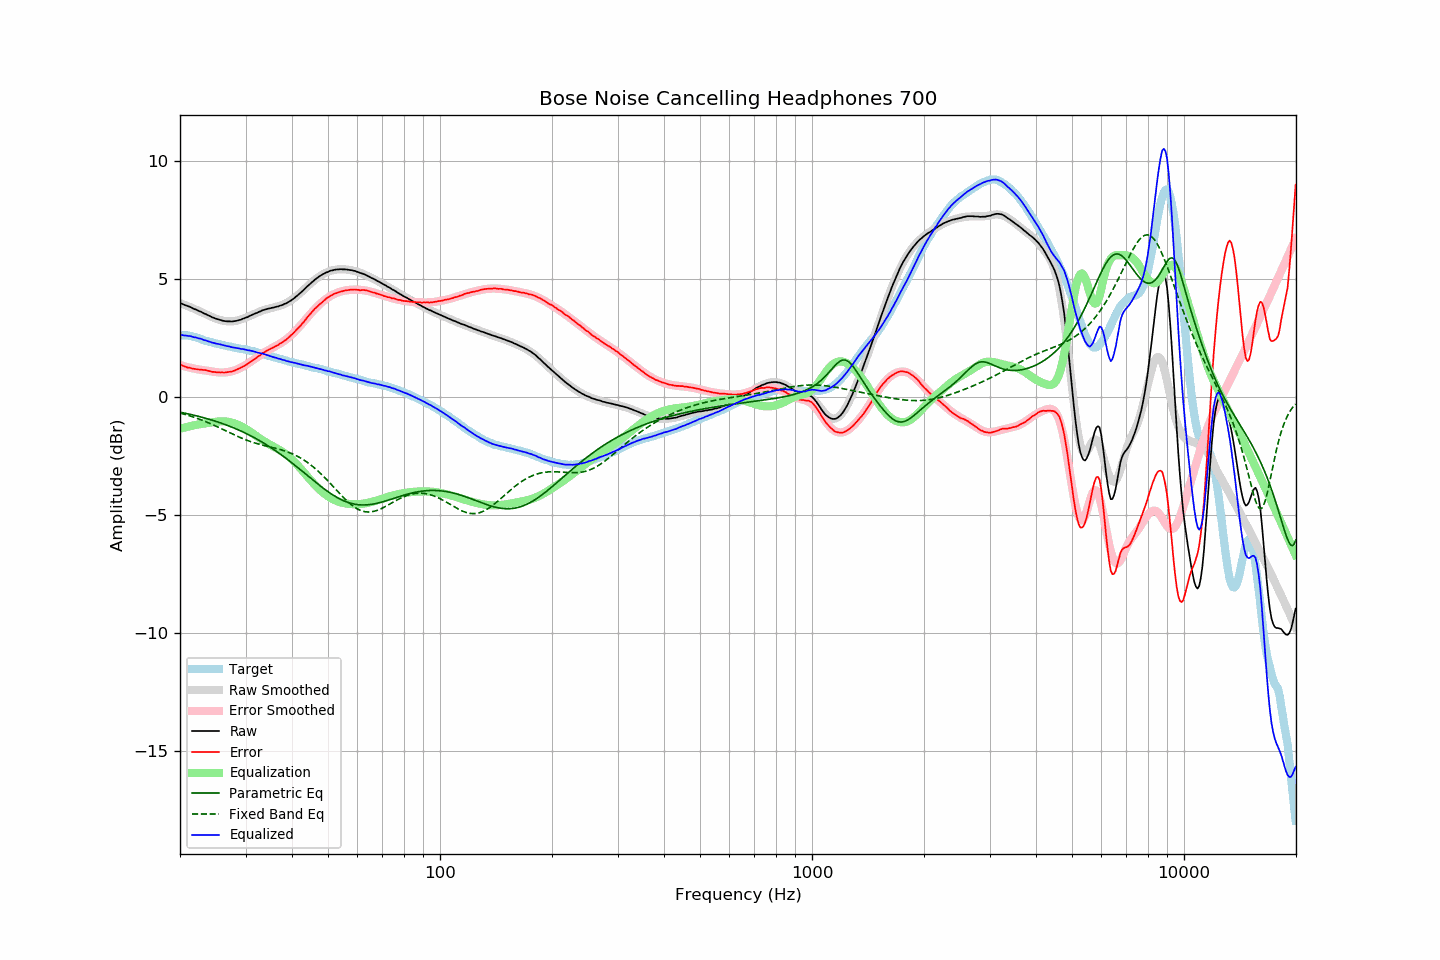

Source data for this figure (header and first rows):
frequency, raw, error, smoothed, error_smoothed, equalization, parametric_eq, fixed_band_eq, equalized_raw, equalized_smoothed, target
20.00, 3.97, 1.36, 3.97, 1.35, -1.35, -0.65, -0.68, 2.62, 2.63, 2.61
20.20, 3.95, 1.34, 3.95, 1.33, -1.33, -0.66, -0.70, 2.62, 2.62, 2.61
20.40, 3.92, 1.31, 3.92, 1.31, -1.31, -0.67, -0.72, 2.61, 2.61, 2.61
20.61, 3.89, 1.28, 3.89, 1.29, -1.29, -0.69, -0.74, 2.60, 2.60, 2.61
20.81, 3.87, 1.26, 3.87, 1.27, -1.27, -0.70, -0.76, 2.60, 2.59, 2.60
21.02, 3.84, 1.23, 3.84, 1.26, -1.26, -0.72, -0.78, 2.58, 2.58, 2.60
21.23, 3.82, 1.23, 3.81, 1.24, -1.24, -0.73, -0.80, 2.58, 2.57, 2.58
21.44, 3.79, 1.21, 3.78, 1.23, -1.23, -0.75, -0.82, 2.56, 2.56, 2.57
21.66, 3.75, 1.20, 3.75, 1.21, -1.21, -0.76, -0.84, 2.54, 2.54, 2.55
21.87, 3.72, 1.19, 3.72, 1.20, -1.20, -0.78, -0.87, 2.52, 2.53, 2.53
22.09, 3.70, 1.18, 3.69, 1.18, -1.18, -0.80, -0.89, 2.52, 2.51, 2.52
22.31, 3.66, 1.17, 3.66, 1.17, -1.17, -0.81, -0.92, 2.49, 2.49, 2.49
22.54, 3.63, 1.16, 3.63, 1.16, -1.16, -0.83, -0.94, 2.47, 2.47, 2.47
22.76, 3.61, 1.16, 3.60, 1.15, -1.15, -0.85, -0.97, 2.46, 2.45, 2.45
22.99, 3.57, 1.15, 3.57, 1.14, -1.14, -0.87, -0.99, 2.43, 2.43, 2.42
23.22, 3.53, 1.14, 3.53, 1.13, -1.13, -0.88, -1.02, 2.40, 2.41, 2.39
23.45, 3.51, 1.14, 3.50, 1.12, -1.12, -0.90, -1.05, 2.39, 2.39, 2.37
23.69, 3.47, 1.11, 3.47, 1.10, -1.10, -0.92, -1.08, 2.37, 2.36, 2.36
23.92, 3.44, 1.10, 3.44, 1.09, -1.09, -0.94, -1.10, 2.34, 2.34, 2.34
24.16, 3.41, 1.08, 3.41, 1.08, -1.08, -0.96, -1.13, 2.33, 2.32, 2.33
24.40, 3.37, 1.06, 3.38, 1.07, -1.07, -0.98, -1.16, 2.30, 2.31, 2.31
24.65, 3.35, 1.06, 3.35, 1.06, -1.06, -1.00, -1.19, 2.29, 2.29, 2.29
24.89, 3.32, 1.05, 3.32, 1.05, -1.05, -1.03, -1.23, 2.27, 2.27, 2.27
25.14, 3.30, 1.04, 3.30, 1.05, -1.05, -1.05, -1.26, 2.25, 2.25, 2.26
25.39, 3.28, 1.04, 3.28, 1.04, -1.04, -1.07, -1.29, 2.24, 2.24, 2.24
25.65, 3.26, 1.03, 3.26, 1.03, -1.03, -1.09, -1.32, 2.23, 2.22, 2.23
25.91, 3.24, 1.04, 3.24, 1.03, -1.03, -1.12, -1.35, 2.21, 2.21, 2.20
26.16, 3.22, 1.03, 3.22, 1.03, -1.03, -1.14, -1.39, 2.19, 2.19, 2.19
26.43, 3.21, 1.03, 3.21, 1.04, -1.04, -1.17, -1.42, 2.17, 2.17, 2.18
26.69, 3.20, 1.04, 3.20, 1.04, -1.04, -1.19, -1.45, 2.15, 2.16, 2.15
26.96, 3.20, 1.05, 3.20, 1.05, -1.05, -1.22, -1.48, 2.14, 2.14, 2.14
27.23, 3.20, 1.07, 3.20, 1.07, -1.07, -1.24, -1.52, 2.13, 2.13, 2.13
27.50, 3.19, 1.07, 3.20, 1.08, -1.08, -1.27, -1.55, 2.11, 2.12, 2.12
27.77, 3.20, 1.10, 3.20, 1.10, -1.10, -1.30, -1.58, 2.10, 2.10, 2.10
28.05, 3.21, 1.12, 3.21, 1.12, -1.12, -1.33, -1.61, 2.09, 2.09, 2.09
28.33, 3.22, 1.15, 3.22, 1.15, -1.15, -1.36, -1.64, 2.07, 2.08, 2.07
28.62, 3.24, 1.18, 3.24, 1.18, -1.18, -1.39, -1.67, 2.06, 2.06, 2.06
28.90, 3.26, 1.21, 3.26, 1.21, -1.21, -1.42, -1.70, 2.05, 2.05, 2.05
29.19, 3.27, 1.24, 3.28, 1.24, -1.24, -1.45, -1.73, 2.03, 2.04, 2.03
29.48, 3.31, 1.28, 3.30, 1.28, -1.28, -1.48, -1.76, 2.03, 2.02, 2.03
29.78, 3.33, 1.31, 3.33, 1.32, -1.32, -1.51, -1.79, 2.01, 2.01, 2.02
30.08, 3.36, 1.35, 3.36, 1.36, -1.36, -1.54, -1.82, 2.00, 2.00, 2.01
30.38, 3.38, 1.39, 3.39, 1.40, -1.40, -1.58, -1.84, 1.98, 1.98, 1.98
30.68, 3.42, 1.45, 3.42, 1.45, -1.45, -1.61, -1.87, 1.97, 1.97, 1.97
30.99, 3.45, 1.50, 3.45, 1.49, -1.49, -1.64, -1.89, 1.96, 1.95, 1.95
31.30, 3.48, 1.54, 3.48, 1.54, -1.54, -1.68, -1.91, 1.94, 1.94, 1.94
31.61, 3.51, 1.58, 3.51, 1.59, -1.59, -1.72, -1.94, 1.92, 1.92, 1.93
31.93, 3.54, 1.63, 3.54, 1.63, -1.63, -1.75, -1.96, 1.90, 1.90, 1.91
32.24, 3.56, 1.68, 3.57, 1.68, -1.68, -1.79, -1.98, 1.88, 1.89, 1.88
32.57, 3.60, 1.73, 3.60, 1.73, -1.73, -1.83, -2.00, 1.87, 1.87, 1.87
32.89, 3.62, 1.77, 3.62, 1.77, -1.77, -1.87, -2.02, 1.85, 1.85, 1.85
33.22, 3.66, 1.84, 3.65, 1.82, -1.82, -1.91, -2.03, 1.84, 1.83, 1.82
33.55, 3.68, 1.87, 3.67, 1.86, -1.86, -1.95, -2.05, 1.82, 1.81, 1.81
33.89, 3.70, 1.91, 3.69, 1.90, -1.90, -1.99, -2.07, 1.80, 1.79, 1.79
34.23, 3.72, 1.95, 3.71, 1.94, -1.94, -2.03, -2.08, 1.78, 1.77, 1.77
34.57, 3.74, 1.99, 3.73, 1.98, -1.98, -2.08, -2.10, 1.76, 1.75, 1.75
34.92, 3.75, 2.03, 3.75, 2.02, -2.02, -2.12, -2.12, 1.73, 1.73, 1.72
35.27, 3.77, 2.06, 3.77, 2.06, -2.06, -2.17, -2.13, 1.71, 1.71, 1.71
35.62, 3.78, 2.09, 3.78, 2.09, -2.09, -2.21, -2.15, 1.69, 1.69, 1.69
35.97, 3.80, 2.13, 3.80, 2.13, -2.13, -2.26, -2.17, 1.67, 1.67, 1.67
... 635 more rows
